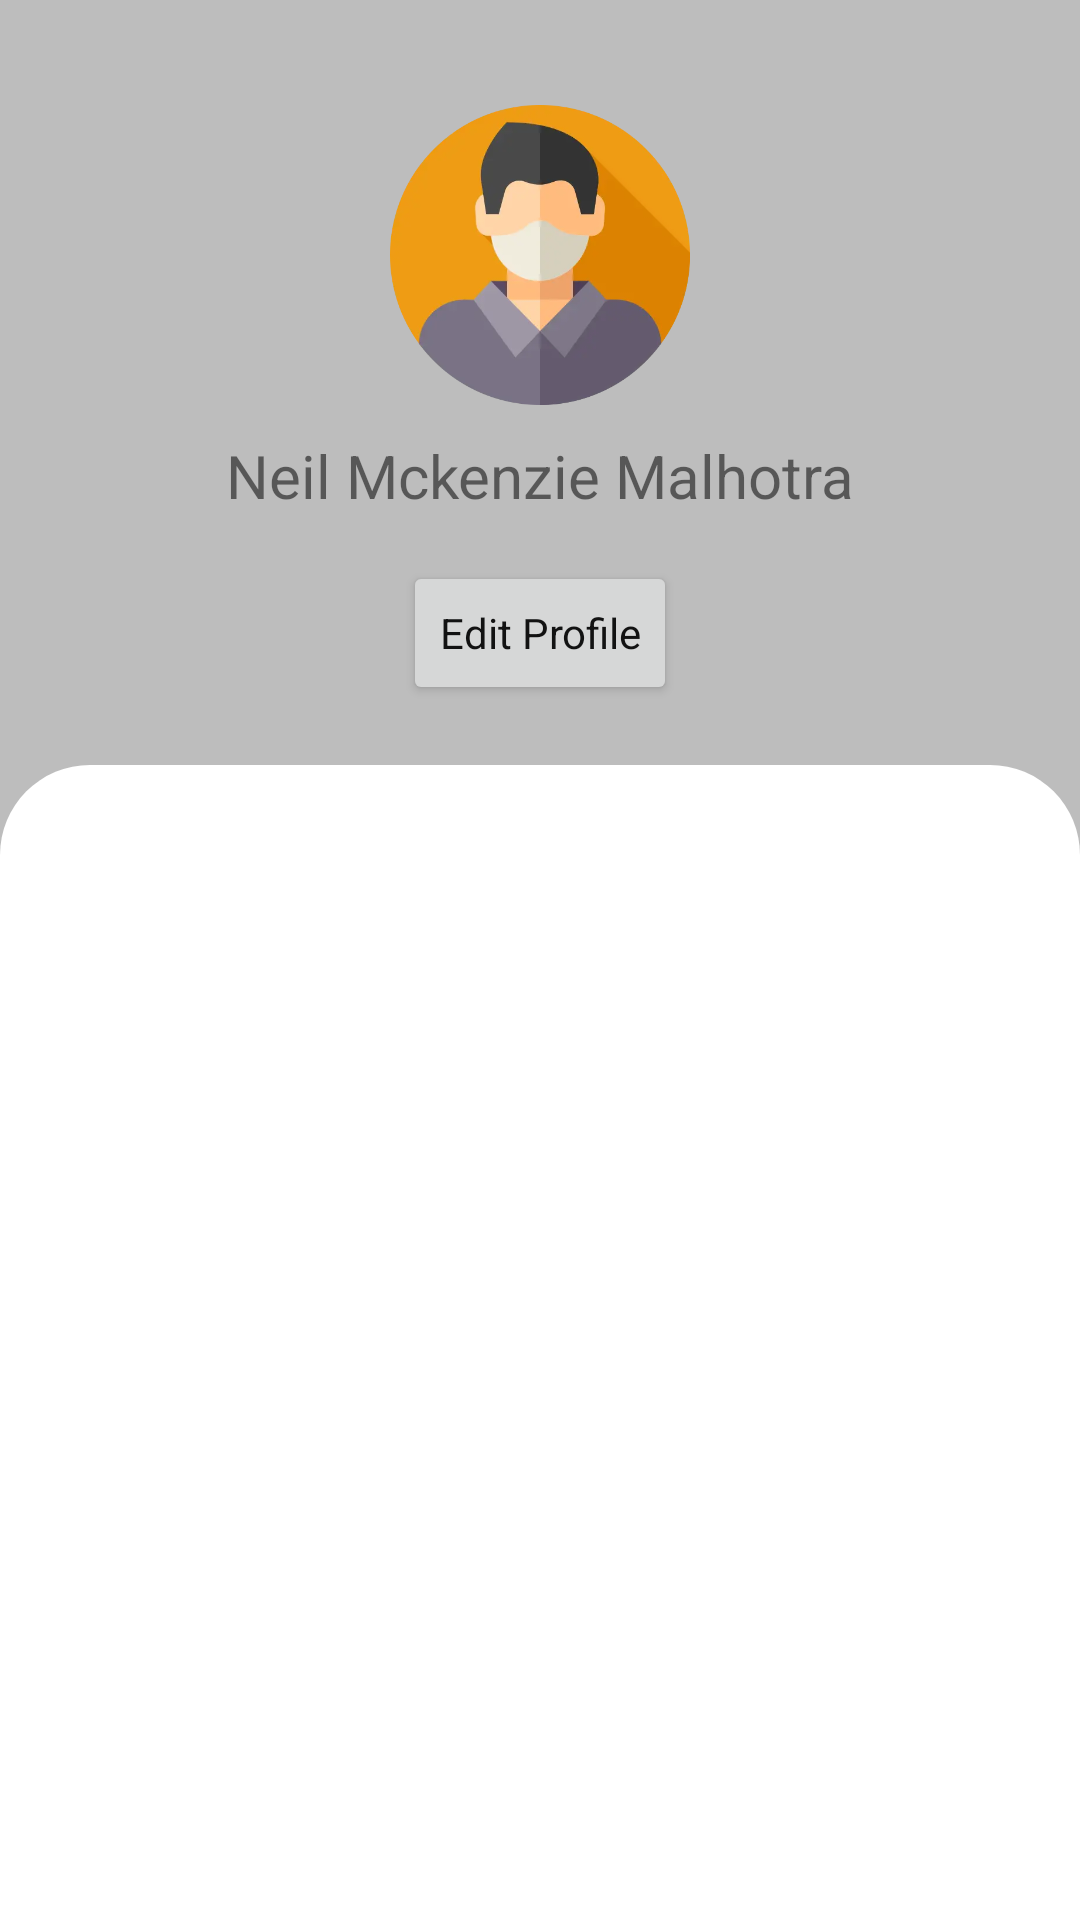

Produce the Android XML layout that renders to this screen, including the resource entries it uses.
<!-- AndroidManifest.xml: application theme Theme.FocusOnAdvanceNavigation -->
<!-- res/layout/fragment_profile.xml -->
<?xml version="1.0" encoding="utf-8"?>
<androidx.constraintlayout.widget.ConstraintLayout xmlns:android="http://schemas.android.com/apk/res/android"
    xmlns:app="http://schemas.android.com/apk/res-auto"
    xmlns:tools="http://schemas.android.com/tools"
    android:layout_width="match_parent"
    android:layout_height="match_parent"
    android:background="@color/colorSurface"
    tools:context=".profile.view.ProfileFragment">

    <ImageView
        android:id="@+id/imageView2"
        android:layout_width="100dp"
        android:layout_height="100dp"
        android:layout_marginTop="35dp"
        android:layout_marginBottom="33dp"
        android:src="@drawable/icon_profile"
        app:layout_constraintEnd_toEndOf="parent"
        app:layout_constraintStart_toStartOf="parent"
        app:layout_constraintTop_toTopOf="parent" />

    <TextView
        android:id="@+id/textView"
        android:layout_width="wrap_content"
        android:layout_height="wrap_content"
        android:layout_marginTop="10dp"
        android:layout_marginBottom="29dp"
        android:text="Neil Mckenzie Malhotra"
        android:textSize="20sp"
        app:layout_constraintEnd_toEndOf="parent"
        app:layout_constraintStart_toStartOf="parent"
        app:layout_constraintTop_toBottomOf="@id/imageView2" />

    <Button
        android:id="@+id/btnEditProfile"
        android:layout_width="wrap_content"
        android:layout_height="wrap_content"
        android:layout_marginTop="15dp"
        android:layout_marginBottom="447dp"
        android:text="Edit Profile"
        android:textAllCaps="false"
        app:layout_constraintEnd_toEndOf="parent"
        app:layout_constraintStart_toStartOf="parent"
        app:layout_constraintTop_toBottomOf="@id/textView" />

    <androidx.recyclerview.widget.RecyclerView
        android:id="@+id/rvMenuItems"
        android:layout_width="match_parent"
        android:layout_height="0dp"
        android:layout_marginTop="20dp"
        android:background="@drawable/top_cut_back"
        android:padding="10dp"
        app:layout_constraintBottom_toBottomOf="parent"
        app:layout_constraintTop_toBottomOf="@id/btnEditProfile"
        tools:listitem="@layout/row_item_profile_menus" />

</androidx.constraintlayout.widget.ConstraintLayout>
<!-- res/layout/row_item_profile_menus.xml (included above) -->
<?xml version="1.0" encoding="utf-8"?>
<androidx.constraintlayout.widget.ConstraintLayout xmlns:android="http://schemas.android.com/apk/res/android"
    xmlns:app="http://schemas.android.com/apk/res-auto"
    xmlns:tools="http://schemas.android.com/tools"
    android:layout_width="match_parent"
    android:layout_height="wrap_content"
    android:padding="10dp">

    <com.google.android.material.imageview.ShapeableImageView
        android:id="@+id/ivMenuItem"
        android:layout_width="50dp"
        app:shapeAppearanceOverlay="@style/roundedImageView"
        android:layout_height="50dp"
        app:layout_constraintStart_toStartOf="parent"
        app:layout_constraintTop_toTopOf="parent"
        tools:srcCompat="@tools:sample/avatars" />

    <TextView
        android:id="@+id/tvMenuItem"
        android:layout_width="wrap_content"
        android:layout_height="wrap_content"
        android:layout_marginStart="20dp"
        android:layout_marginTop="12dp"
        android:text="TextView"
        android:textSize="18sp"
        android:textStyle="bold"
        app:layout_constraintStart_toEndOf="@id/ivMenuItem"
        app:layout_constraintTop_toTopOf="parent" />

    <ImageView
        android:id="@+id/imageView5"
        android:layout_width="20dp"
        android:layout_height="20dp"
        android:layout_marginTop="12dp"
        app:layout_constraintEnd_toEndOf="parent"
        app:layout_constraintTop_toTopOf="parent"
        app:srcCompat="@drawable/ic_baseline_arrow_forward_ios_24" />
</androidx.constraintlayout.widget.ConstraintLayout>
<!-- resources referenced by this layout -->
<resources>
  <color name="colorSurface">#BDBDBD</color>
  <!-- drawable icon_profile: webp bitmap (drawable, 9908 bytes) -->
  <!-- drawable top_cut_back (drawable) -->
  <?xml version="1.0" encoding="utf-8"?>
  <shape xmlns:android="http://schemas.android.com/apk/res/android"
      android:shape="rectangle">
  
      <corners
          android:topLeftRadius="30dp"
          android:topRightRadius="30dp" />
      <solid android:color="@color/colorBackground" />
  
  </shape>
  <style name="roundedImageView" parent="ShapeAppearance.MaterialComponents.MediumComponent">
          <item name="cornerFamily">rounded</item>
          <item name="cornerSize">28dp</item>
      </style>
  <style name="Theme.FocusOnAdvanceNavigation" parent="Theme.MaterialComponents.DayNight.DarkActionBar">
          
          <item name="colorPrimary">@color/colorPrimary</item>
          <item name="colorPrimaryVariant">@color/colorPrimaryVariant</item>
          <item name="colorOnPrimary">@color/colorOnPrimary</item>
          
          <item name="colorSecondary">@color/colorSecondary</item>
          <item name="colorSecondaryVariant">@color/colorSecondaryVariant</item>
          <item name="colorOnSecondary">@color/colorOnSecondary</item>
          
          <item name="android:statusBarColor" tools:targetApi="l">?attr/colorPrimaryVariant</item>
          
          
          <item name="toolbarStyle">@style/Widget.MaterialComponents.Toolbar.Primary</item>
  
          
          <item name="android:textColorPrimary">@color/textColorPrimary</item>
  
          <item name="fontFamily">@font/nunito_regular</item>
      </style>
  <color name="colorBackground">#FFFFFF</color>
  <color name="colorPrimary">#18358C</color>
  <color name="colorPrimaryVariant">#00115e</color>
  <color name="colorOnPrimary">#ffffff</color>
  <color name="colorSecondary">#C0CA33</color>
  <color name="colorSecondaryVariant">#827717</color>
  <color name="colorOnSecondary">#f1f8e9</color>
  <color name="textColorPrimary">#121212</color>
</resources>
